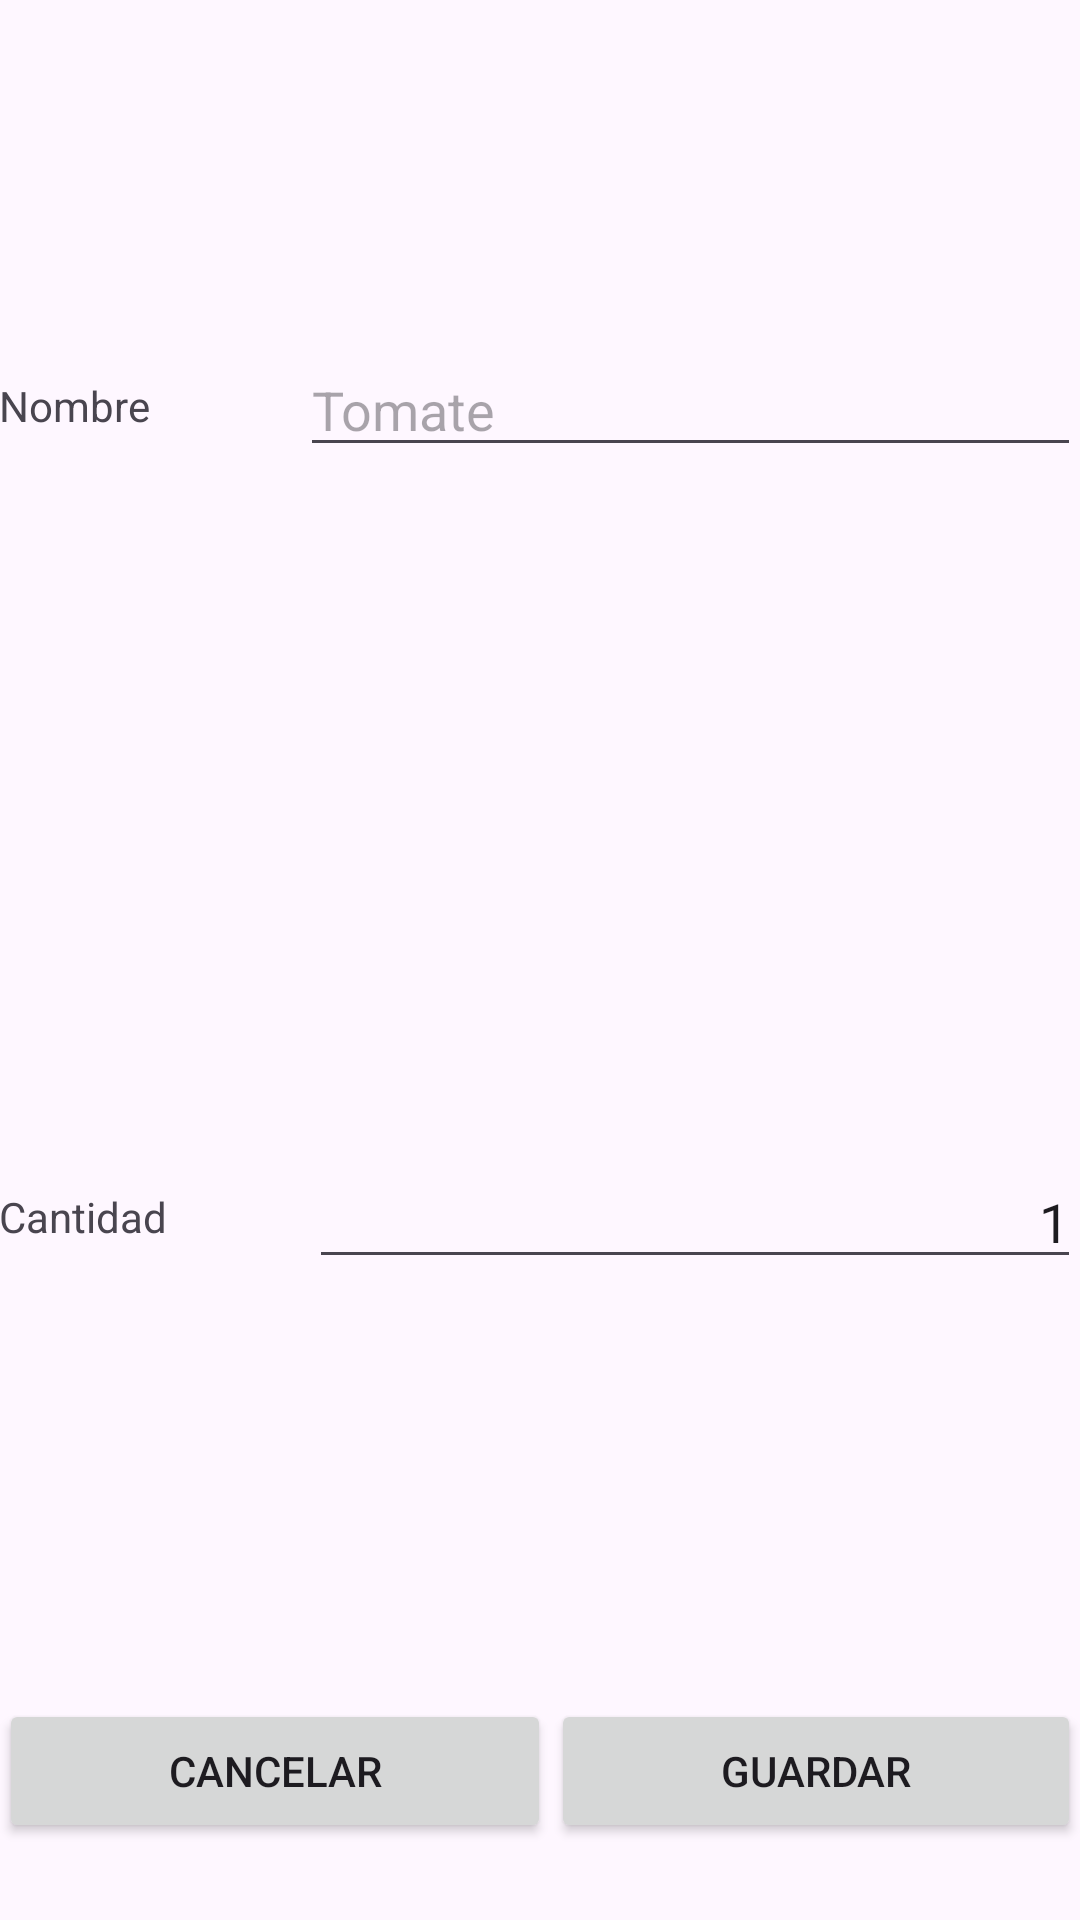

Write the Android layout XML for this screen, with the resource values it uses.
<!-- AndroidManifest.xml: application theme Theme.Ejemplos -->
<!-- res/layout/activity_item_edition.xml -->
<?xml version="1.0" encoding="utf-8"?>
<LinearLayout xmlns:android="http://schemas.android.com/apk/res/android"
    xmlns:tools="http://schemas.android.com/tools"
    android:orientation="vertical"
    android:id="@+id/activity_item_edition"
    android:layout_width="match_parent"
    android:layout_height="match_parent"
    android:paddingBottom="@dimen/activity_vertical_margin"
    android:paddingLeft="@dimen/activity_horizontal_margin"
    android:paddingRight="@dimen/activity_horizontal_margin"
    android:paddingTop="@dimen/activity_vertical_margin"
    tools:context=".view.lista_compra_activity_v1.ItemEditionActivity">

    <LinearLayout
        android:orientation="horizontal"
        android:layout_width="match_parent"
        android:layout_height="wrap_content"
        android:layout_weight=".45"
        android:gravity="center_vertical">

        <TextView
            android:text="@string/lblNombreItem"
            android:layout_width="wrap_content"
            android:layout_height="wrap_content"
            android:id="@+id/lblNombre"
            android:layout_weight="1" />

        <EditText
            android:layout_width="wrap_content"
            android:layout_height="wrap_content"
            android:inputType="textPersonName"
            android:ems="10"
            android:id="@+id/edNombre"
            android:layout_weight="1"
            android:hint="@string/pistaNombreItem"
            android:maxLines="1" />

    </LinearLayout>

    <LinearLayout
        android:orientation="horizontal"
        android:layout_width="match_parent"
        android:layout_height="wrap_content"
        android:layout_weight=".45"
        android:gravity="center_vertical">

        <TextView
            android:text="@string/lblCantidadItem"
            android:layout_width="wrap_content"
            android:layout_height="wrap_content"
            android:id="@+id/lblCantidad"
            android:layout_weight="1" />

        <EditText
            android:layout_width="wrap_content"
            android:layout_height="wrap_content"
            android:inputType="number"
            android:text="1"
            android:ems="10"
            android:id="@+id/edCantidad"
            android:layout_weight="1"
            android:gravity="right|center_vertical"
            android:maxLines="1" />

    </LinearLayout>

    <LinearLayout
        android:orientation="horizontal"
        android:layout_width="match_parent"
        android:layout_height="wrap_content"
        android:layout_weight=".1"
        android:gravity="right|center_vertical">

        <Button
            android:text="@string/btCancelar"
            android:layout_width="wrap_content"
            android:layout_height="wrap_content"
            android:id="@+id/btCancelarItem"
            android:layout_weight="1" />

        <Button
            android:text="@string/btGuardar"
            android:layout_width="wrap_content"
            android:layout_height="wrap_content"
            android:id="@+id/btGuardarItem"
            android:layout_weight="1" />
    </LinearLayout>

</LinearLayout>
<!-- resources referenced by this layout -->
<resources>
  <string name="btCancelar">Cancelar</string>
  <string name="btGuardar">Guardar</string>
  <string name="lblCantidadItem">Cantidad</string>
  <string name="lblNombreItem">Nombre</string>
  <string name="pistaNombreItem">Tomate</string>
  <style name="Theme.Ejemplos" parent="Base.Theme.Ejemplos" />
  <style name="Base.Theme.Ejemplos" parent="Theme.Material3.DayNight">
          
          
      </style>
</resources>
